Run: headless pygame with SDL's dummy video driver; simulated clock (each Clock.tick advances the game by its frame time, no real sleeping); random seed 0; keys injected as events and as key.get_pressed() state; no mouse input.
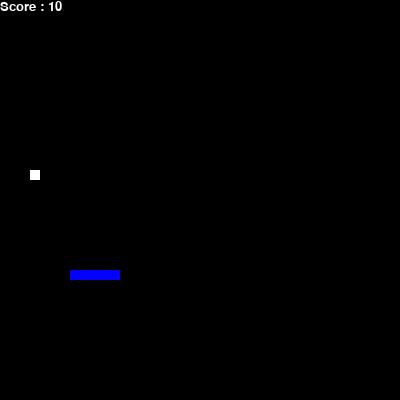
Frame 1 of 4 · flips 1–60 · no input
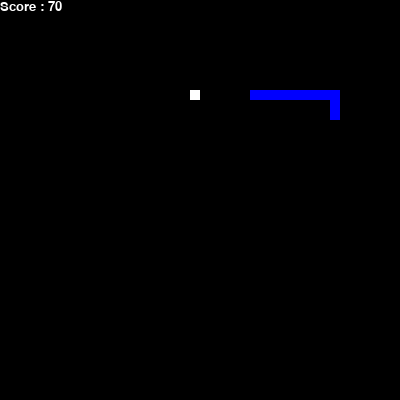
Frame 2 of 4 · flips 61–180 · tapped SPACE, RETURN · held RIGHT (→), D
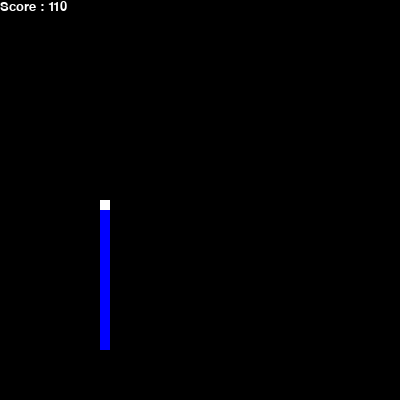
Frame 3 of 4 · flips 181–300 · held DOWN (↓), S
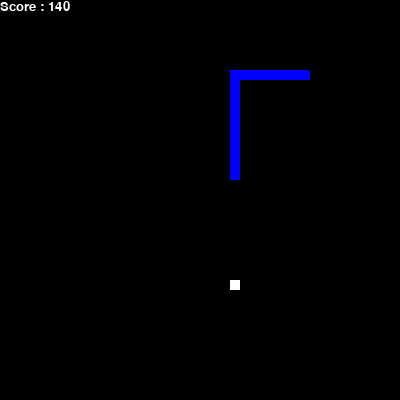
Frame 4 of 4 · flips 301–420 · held LEFT (←), A, UP (↑), W

The pygame program that drew these frames:

import queue
from collections import deque as deque
import pygame
import time
import random

def get_neighbors(position, obstacles : list):
    in_grid_neighbors = []
    neighbors = [[position[0] + 10, position[1]],
                 [position[0] - 10, position[1]],
                 [position[0], position[1] + 10],
                 [position[0], position[1] - 10]]
    
    for pos in neighbors:
        if is_valid_pos(pos, obstacles):
           in_grid_neighbors.append(pos)
    return in_grid_neighbors


def distance(pos1, pos2):
    x1, x2 = pos1[0], pos2[0]
    y1, y2 = pos1[1], pos2[1]
    return abs(x2 - x1) + abs(y2 - y1)


# Each position is a tuple because python doesn't allow hashing lists


 
dRow = [ -1, 0, 1, 0]
dCol = [ 0, 1, 0, -1]

snake_speed = 10
 
# Window size
window_x = 400
window_y = 400

def is_valid_pos(pos : tuple, obstacles : list):
    for obstacle in obstacles:
        if pos in obstacle:
            return False
    if pos[0] < 0 or pos[0] >= window_x or pos[1] < 0 or pos[1] >= window_x:
        return False
    #if pos[0] % 10 != 0 or pos[1] % 10 != 0:
    #    return False
    return True

GRID = [[i*10, j*10] for i in range(window_x//10) for j in range(window_y//10)]
#ADJACENCY_DICT = {tuple(pos): get_neighbors(pos) for pos in GRID}
# defining colors
black = pygame.Color(0, 0, 0)
white = pygame.Color(255, 255, 255)
red = pygame.Color(255, 0, 0)
green = pygame.Color(0, 255, 0)
blue = pygame.Color(0, 0, 255)
 
# Initialising pygame
pygame.init()
 
# Initialise game window
pygame.display.set_caption('GeeksforGeeks Snakes')
game_window = pygame.display.set_mode((window_x, window_y))
 
# FPS (frames per second) controller
fps = pygame.time.Clock()
 
# defining snake default position
snake_position = [100, 50]

ai_snake_position = [50, 50]
 
# defining first 4 blocks of snake body
snake_body = [[100, 50],
              [90, 50],
              [80, 50],
              [70, 50]
              ]

ai_snake_body = [[50, 50],
              [40, 50],
              [30, 50],
              [20, 50]
              ]
# fruit position
fruit_position = [random.randrange(1, (window_x//10)) * 10,
                  random.randrange(1, (window_y//10)) * 10]
 
fruit_spawn = True
 
# setting default snake direction towards
# right
direction = 'RIGHT'
change_to = direction
 
# initial score
score = 0
 
# displaying Score function
def show_score(choice, color, font, size):
   
    # creating font object score_font
    score_font = pygame.font.SysFont(font, size)
     
    # create the display surface object
    # score_surface
    score_surface = score_font.render('Score : ' + str(score), True, color)
     
    # create a rectangular object for the text
    # surface object
    score_rect = score_surface.get_rect()
     
    # displaying text
    game_window.blit(score_surface, score_rect)
 
# game over function
def game_over():
   
    # creating font object my_font
    my_font = pygame.font.SysFont('times new roman', 50)
     
    # creating a text surface on which text
    # will be drawn
    game_over_surface = my_font.render(
        'Your Score is : ' + str(score), True, red)
     
    # create a rectangular object for the text
    # surface object
    game_over_rect = game_over_surface.get_rect()
     
    # setting position of the text
    game_over_rect.midtop = (window_x/2, window_y/4)
     
    # blit will draw the text on screen
    game_window.blit(game_over_surface, game_over_rect)
    pygame.display.flip()
     
    # after 2 seconds we will quit the program
    time.sleep(2)
     
    # deactivating pygame library
    pygame.quit()
     
    # quit the program
    quit()

def move_snake(a, s, snake_position):
    if s[0] == a[0] and s[1] > a[1]:
        snake_position[1] -= 10
    if s[0] == a[0] and s[1] < a[1]:
        snake_position[1] += 10
    if s[0] > a[0] and s[1] == a[1]:
        snake_position[0] -= 10
    if s[0] < a[0] and s[1] == a[1]:
        snake_position[0] += 10
    return snake_position

moves = [[-1,0],[1,0],[0,-1],[0,1]]
def breath_first_search(start : tuple, end : tuple, obstacles : list):
    q = [start]
    visited = {tuple(pos): False for pos in GRID}
    visited[start] = True

    prev = {tuple(pos): None for pos in GRID}
    while q:
        node = q.pop(0)
        neighbors = get_neighbors(node, obstacles)
        for next_node in neighbors:
            if not visited[tuple(next_node)] :#and is position free:
                q.append(tuple(next_node))
                visited[tuple(next_node)] = True
                prev[tuple(next_node)] = node
    path = list()
    prev_node = end
    start_node_found = False
    while not start_node_found:
        if prev[prev_node] is None:
            return []
        prev_node = prev[prev_node]
        if prev_node == start:
            path.append(end)
            return path
        path.insert(0, prev_node)
    
    return []

# Main Function


while True:
     
    # handling key events
    for event in pygame.event.get():
        if event.type == pygame.KEYDOWN:
            if event.key == pygame.K_UP:
                change_to = 'UP'
            if event.key == pygame.K_DOWN:
                change_to = 'DOWN'
            if event.key == pygame.K_LEFT:
                change_to = 'LEFT'
            if event.key == pygame.K_RIGHT:
                change_to = 'RIGHT'
 
    # If two keys pressed simultaneously
    # we don't want snake to move into two
    # directions simultaneously
    if change_to == 'UP' and direction != 'DOWN':
        direction = 'UP'
    if change_to == 'DOWN' and direction != 'UP':
        direction = 'DOWN'
    if change_to == 'LEFT' and direction != 'RIGHT':
        direction = 'LEFT'
    if change_to == 'RIGHT' and direction != 'LEFT':
        direction = 'RIGHT'
 
    # Moving the snake
    if direction == 'UP':
        snake_position[1] -= 10
    if direction == 'DOWN':
        snake_position[1] += 10
    if direction == 'LEFT':
        snake_position[0] -= 10
    if direction == 'RIGHT':
        snake_position[0] += 10
 
    # Snake body growing mechanism
    # if fruits and snakes collide then scores
    # will be incremented by 10
    snake_body.insert(0, list(snake_position))
    obstacles = [ai_snake_body, snake_body]
    if snake_position[0] == fruit_position[0] and snake_position[1] == fruit_position[1]:
        score += 10
        fruit_spawn = False
    else:
        snake_body.pop()
         
    while not fruit_spawn:
        blocked = False
        fruit_position = [random.randrange(1, (window_x//10)) * 10,
                          random.randrange(1, (window_y//10)) * 10]
        for obstacle in obstacles:
            if fruit_position in obstacle:
                blocked = True
                continue
        if not blocked:
            fruit_spawn = True
        

    if fruit_spawn:
        #do move
        bfs_moves = breath_first_search(tuple(ai_snake_body[0]), tuple(fruit_position), obstacles)
        if len(bfs_moves):
            ai_snake_position = move_snake(bfs_moves[0], ai_snake_body[0], ai_snake_position)
        else:
            print('did not find a solution')
            score -= 10
            ai_snake_body.pop()
        #create body
        ai_snake_body.insert(0, list(ai_snake_position))
        #check if snake ate fruit
        if ai_snake_position[0] == fruit_position[0] and ai_snake_position[1] == fruit_position[1]:
            score += 10
            fruit_spawn = False
        else:
            ai_snake_body.pop()
    game_window.fill(black)
     
    for pos in snake_body:
        pygame.draw.rect(game_window, green,
                         pygame.Rect(pos[0], pos[1], 10, 10))
    for pos in ai_snake_body:
        pygame.draw.rect(game_window, blue,
                         pygame.Rect(pos[0], pos[1], 10, 10))
    pygame.draw.rect(game_window, white, pygame.Rect(
        fruit_position[0], fruit_position[1], 10, 10))
 
    # Game Over conditions
    #if snake_position[0] < 0 or snake_position[0] > window_x-10:
    #    game_over()
    #if snake_position[1] < 0 or snake_position[1] > window_y-10:
    #    game_over()
 
    # Touching the snake body
    for block in snake_body[1:]:
        if snake_position[0] == block[0] and snake_position[1] == block[1]:
            game_over()
    #touching the other snake
    #if snake head hits any part of the other snake, game_over()
    for block in ai_snake_body[1:]:
        if snake_position[0] == block[0] and snake_position[1] == block[1]:
            game_over() 
 
    # displaying score countinuously
    show_score(1, white, 'times new roman', 20)
 
    # Refresh game screen
    pygame.display.update()
 
    # Frame Per Second /Refresh Rate
    fps.tick(snake_speed)
